Run: headless pygame with SDL's dummy video driver; simulated clock (each Clock.tick advances the game by its frame time, no real sleeping); random seed 0; keys injected as events and as key.get_pressed() state; no mouse input.
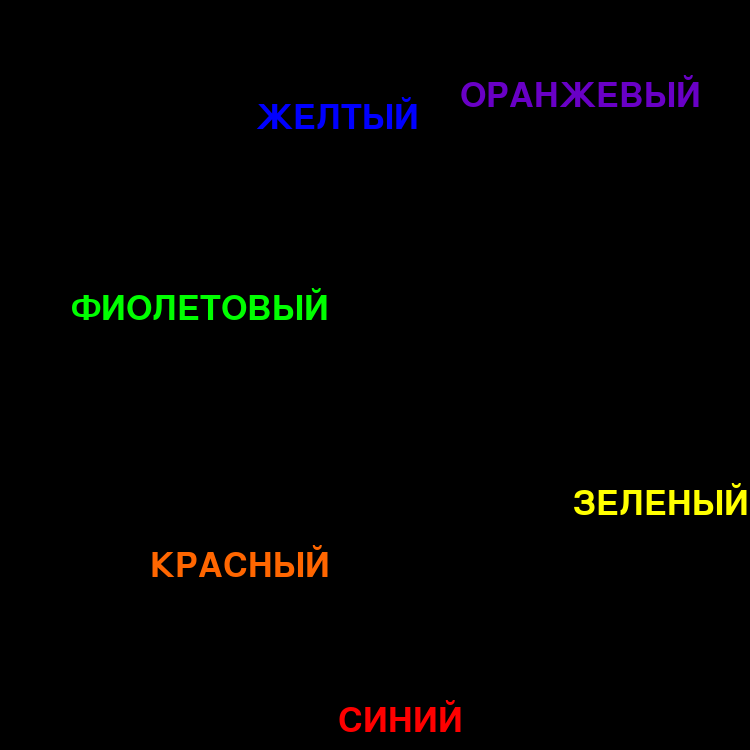
Frame 1 of 4 · flips 1–60 · no input
Frame 2 of 4 · flips 61–180 · tapped SPACE, RETURN · held RIGHT (→), D · screen unchanged from frame 1, image omitted
Frame 3 of 4 · flips 181–300 · held DOWN (↓), S · screen unchanged from frame 2, image omitted
Frame 4 of 4 · flips 301–420 · held LEFT (←), A, UP (↑), W · screen unchanged from frame 3, image omitted

The pygame program that drew these frames:

import pygame
import random

RED = (255, 0, 0)
YELLOW = (255, 255, 0)
GREEN = (0, 255, 0)
BLUE = (0, 0, 255)
VIOLET = (105, 0, 198)
ORANGE = (255, 102, 0)

COLORS = [RED, YELLOW, GREEN, BLUE, VIOLET, ORANGE]
COLOR_WORD = ['КРАСНЫЙ', 'ОРАНЖЕВЫЙ', 'СИНИЙ', 'ФИОЛЕТОВЫЙ', 'ЗЕЛЕНЫЙ', 'ЖЕЛТЫЙ']
WIDTH = 750
HEIGHT = 750

pygame.init()
screen = pygame.display.set_mode((WIDTH, HEIGHT))

class StroopTest:
    def __init__(self):
        self.color_words = random.sample(COLOR_WORD, len(COLOR_WORD))
        self.colors = random.sample(COLORS, len(COLORS))
        self.font = pygame.font.Font(None, 50)

    def draw_words(self, all_sprites):
        for i in range(len(self.color_words)):
            text = self.font.render(self.color_words[i], True, self.colors[i])
            sprite = pygame.sprite.Sprite()
            sprite.image = text
            sprite.rect = sprite.image.get_rect()
            sprite.rect.y = random.randint(0, HEIGHT - sprite.rect.height)
            sprite.rect.x = random.randint(0, WIDTH - sprite.rect.width)
            while pygame.sprite.spritecollideany(sprite, all_sprites):
                sprite.rect.y = random.randint(0, HEIGHT - sprite.rect.height)
                sprite.rect.x = random.randint(0, WIDTH - sprite.rect.width)
            all_sprites.add(sprite)


def main():
    all_sprites = pygame.sprite.Group()
    stroop = StroopTest()
    stroop.draw_words(all_sprites)
    running = True
    while running:
        for event in pygame.event.get():
            if event.type == pygame.QUIT:
                running = False
        screen.fill((0, 0, 0))
        all_sprites.draw(screen)
        pygame.display.flip()

if __name__ == '__main__':
    main()
